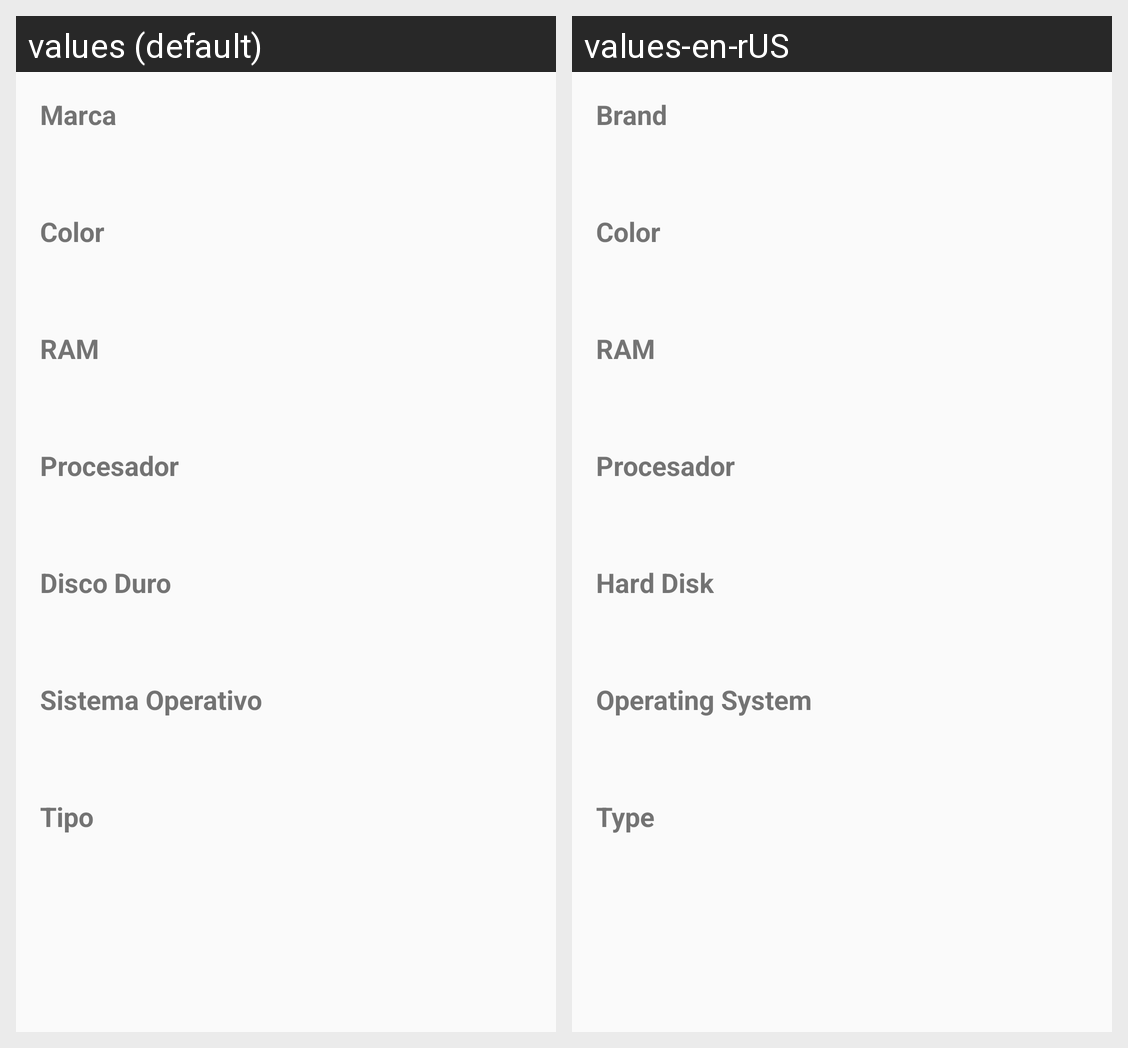

Here is an Android app screen in its default locale and in the app's own translations. Write out the translated-string differences for the strings that appear on this screen.
Android screen res/layout/content_detalle_equipo.xml rendered under 2 locales, left to right: values (default), values-en-rUS. Device: Nexus 5 (rendered at 1080×1920; each locale shown at half size, 540×960, under a caption strip naming it); theme AppTheme.
Strings drawn on this screen, with the default value and each locale's value (text and hints the layout hard-codes, and strings that could not be matched under every locale, appear in the picture but are not listed):

marca
  values: Marca
  values-en-rUS: Brand

color
  values: Color
  values-en-rUS: Color

Ram
  values: RAM
  values-en-rUS: RAM

procesador
  values: Procesador
  values-en-rUS: Procesador

DiscoDuro
  values: Disco Duro
  values-en-rUS: Hard Disk

SistemaOperativo
  values: Sistema Operativo
  values-en-rUS: Operating System

Tipo
  values: Tipo
  values-en-rUS: Type
